Dataset: trash (GitHub, nlhtrung00/trash-classification). Classes: background, Coca-Cola, Fanta, Mirinda, Pepsi, Red Bull, Sprite, Sting.

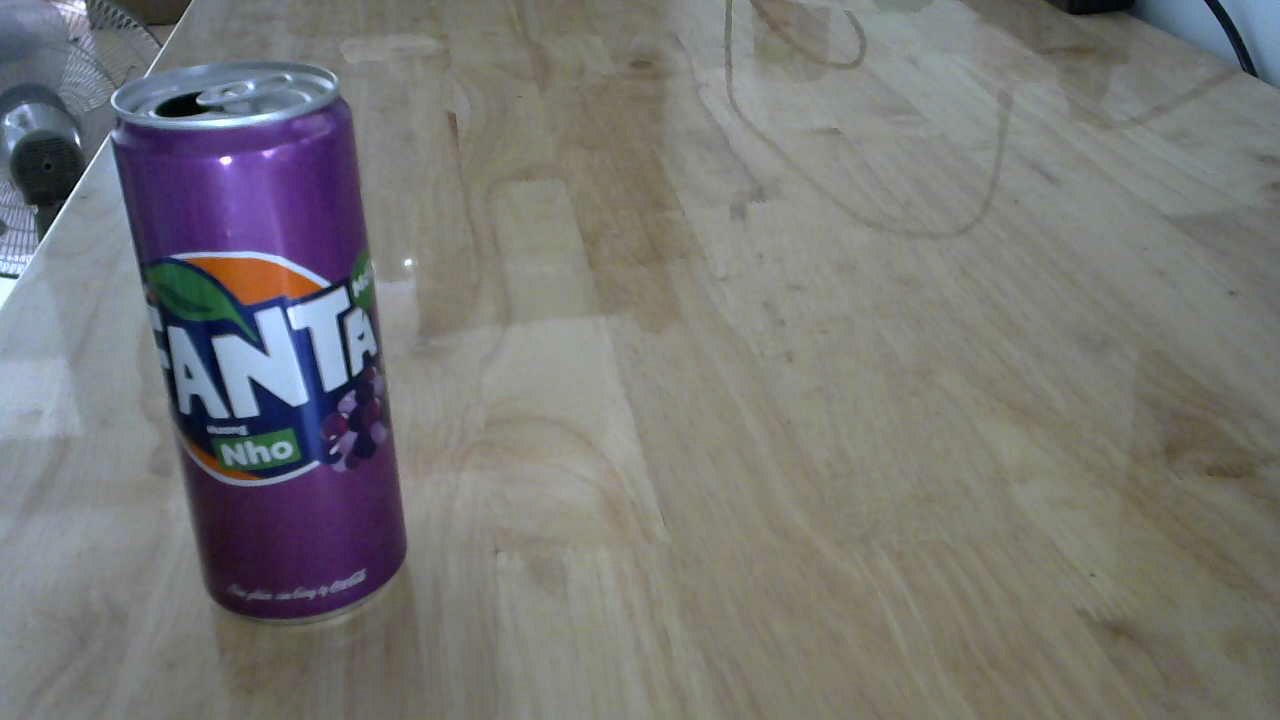
Label: Fanta

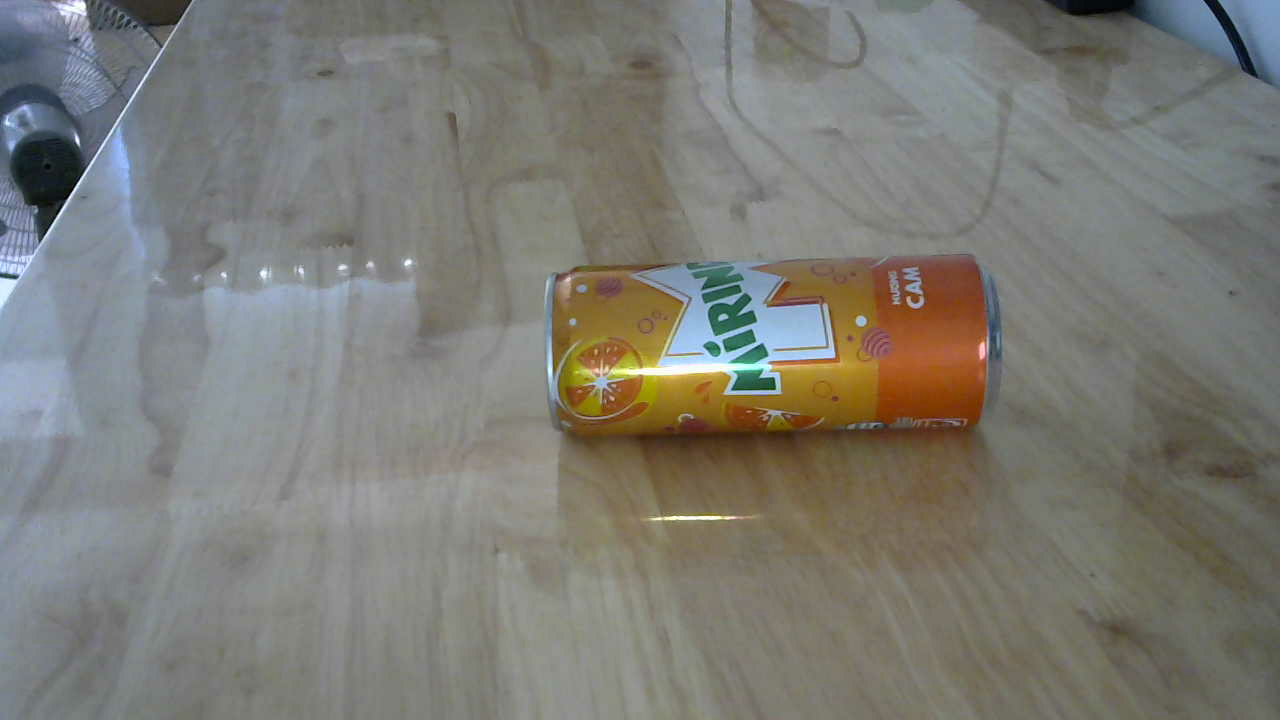
Label: Mirinda

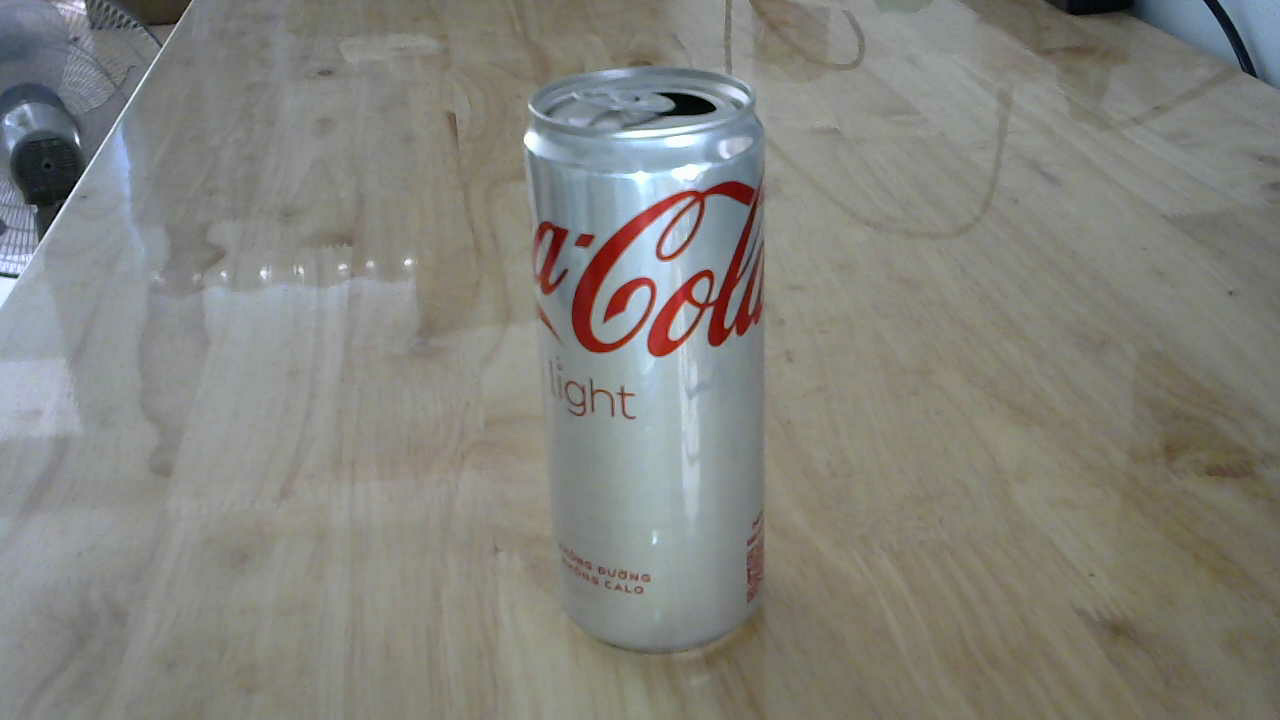
Label: Coca-Cola

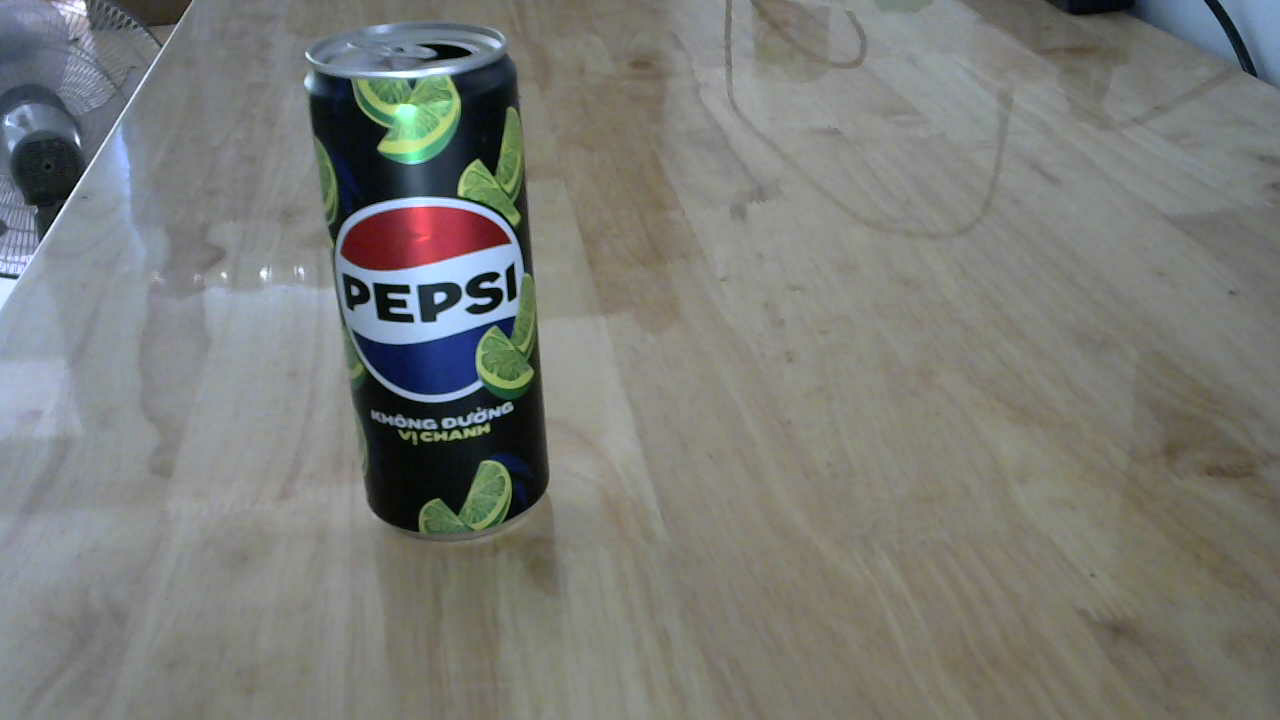
Label: Pepsi

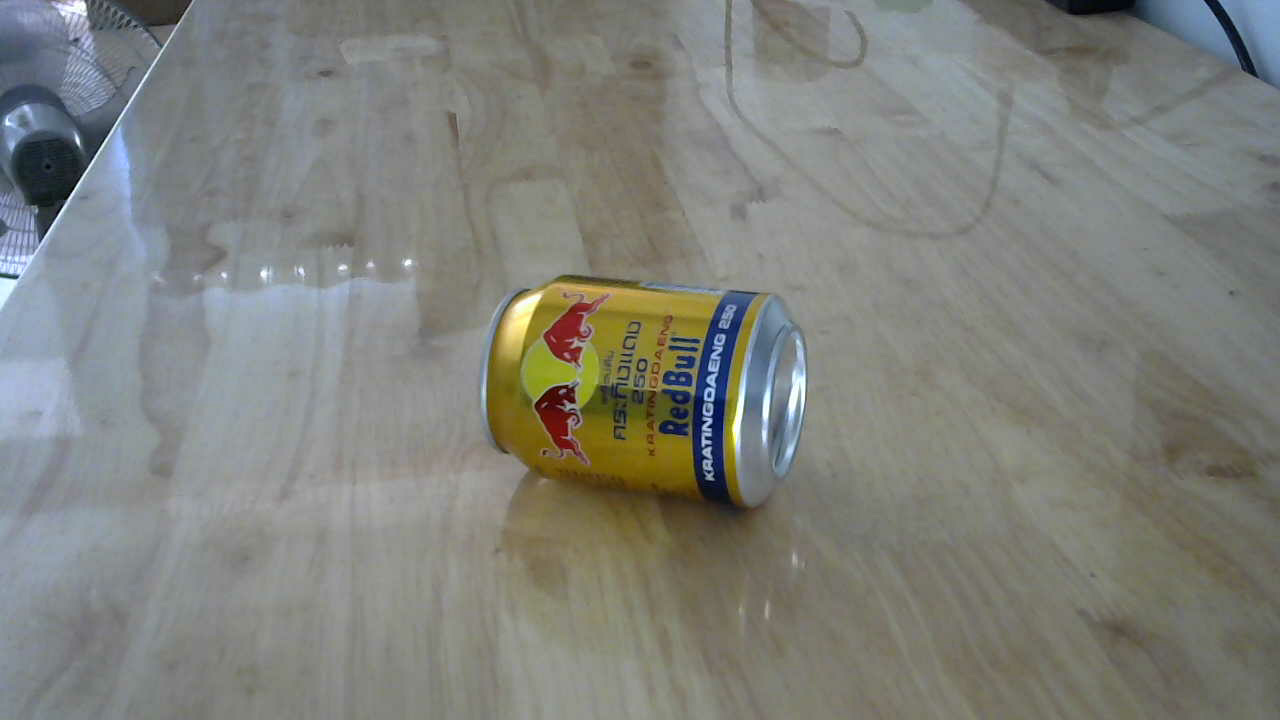
Label: Red Bull

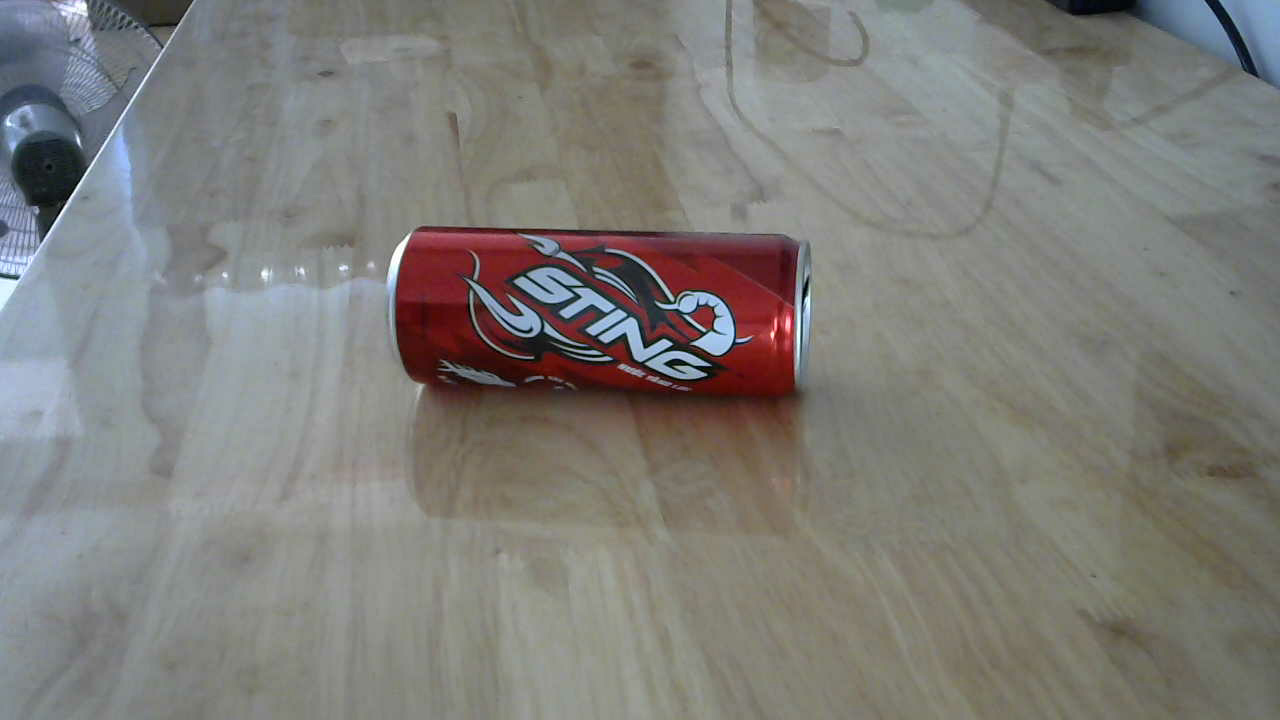
Label: Sting
